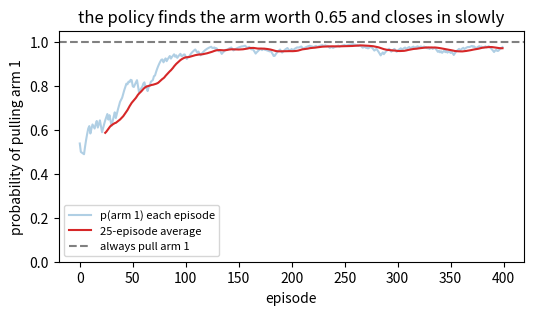

Recreate this plot in Python. (Note: this script raises an exception after producing the figure.)
import numpy as np                                   # the array library
p = 0.5                                              # the current probability of pulling arm 1
means = np.array([0.35, 0.65])                       # true chance of a reward on each arm
expected = np.array([1 - p, p]) @ means              # value of the current policy
print("expected reward:", round(expected, 3))        # 0.5 * 0.35 + 0.5 * 0.65
print("best arm pays:", means.max())                 # 0.65
grad_log = np.array([-p, 1 - p])                     # d log pi / d theta for each action
print("grad of log pi:", grad_log)                   # arm 1 gets +0.5, arm 0 gets -0.5
print("they sum to:", grad_log.sum())                # 0.0: the two gradients cancel

rng = np.random.default_rng(0)                       # fixed seed: the run is reproducible
theta = 0.0                                          # the parameter; p = sigmoid(theta)
baseline = 0.0                                       # running average reward
p_hist = []                                          # probability of arm 1 after each episode
for ep in range(400):                                # 400 episodes
    p = 1. / (1. + np.exp(-theta))                   # sigmoid: parameter to probability
    a = int(rng.random() > p)                        # pull arm 1 with probability p
    reward = float(rng.random() < means[a])          # a Bernoulli reward from that arm
    advantage = reward - baseline                    # better or worse than usual?
    theta = theta + 0.3 * advantage * (a - p)        # push toward the action just taken
    baseline = baseline + 0.05 * (reward - baseline) # track the average reward
    p_hist.append(1. / (1. + np.exp(-theta)))        # record the policy after the update
    if ep % 100 == 0:                                # four checkpoints
        print(f"episode {ep:3d}  p(arm 1) {p_hist[-1]:.3f}  baseline {baseline:.3f}")   # progress

import matplotlib.pyplot as plt                      # plotting library
smooth = np.convolve(p_hist, np.ones(25) / 25, mode="valid")   # 25-episode moving average
plt.figure(figsize=(6, 3))                           # one wide panel
plt.plot(p_hist, color="tab:blue", alpha=0.35, label="p(arm 1) each episode")   # raw policy
plt.plot(range(24, len(p_hist)), smooth, color="tab:red", label="25-episode average")   # smoothed
plt.axhline(1.0, color="grey", linestyle="--", label="always pull arm 1")   # the limit
plt.ylim(0, 1.05)                                    # probability axis
plt.xlabel("episode")                                # x-axis label
plt.ylabel("probability of pulling arm 1")           # y-axis label
plt.legend(fontsize=8)                               # name the three lines
plt.title("the policy finds the arm worth 0.65 and closes in slowly")   # takeaway
plt.show()                                           # render

from ipywidgets import interact                       # sliders that rerun a function
def show(lr=0.1):                                    # lr comes from the slider
    rng = np.random.default_rng(0)                   # same seed every drag
    theta, base, hist = 0.0, 0.0, []                 # parameter, baseline, history
    for ep in range(400):                            # the same 400 episodes
        p = 1. / (1. + np.exp(-theta))               # current policy
        a = int(rng.random() > p)                    # sample an action
        reward = float(rng.random() < means[a])      # sample a reward
        theta = theta + lr * (reward - base) * (a - p)   # REINFORCE update, sized by the slider
        base = base + 0.05 * (reward - base)         # update the baseline
        hist.append(1. / (1. + np.exp(-theta)))      # record the policy
    plt.figure(figsize=(5, 3))                       # a fresh figure per drag
    plt.plot(hist, color="tab:green")                # policy against episode
    plt.ylim(0, 1.05)                                # fixed axis, so curves are comparable
    plt.xlabel("episode")                            # x-axis label
    plt.ylabel("p(arm 1)")                           # y-axis label
    plt.title(f"lr = {lr:.2f}: final p = {hist[-1]:.2f}")   # live readout
    plt.show()                                       # draw it
    print(f"lr {lr:.2f} -> final p {hist[-1]:.3f}")  # the same number as text
interact(show, lr=(0.01, 0.5, 0.01))                 # the slider

ratio = np.linspace(0.4, 2.0, 161)                   # how much the new policy grew: new / old
clip = np.clip(ratio, 0.7, 1.3)                      # PPO's trusted band
A = 1.0                                              # a positive advantage: this action paid off
objective = np.minimum(ratio * A, clip * A)          # the clipped surrogate for A > 0
neg = np.minimum(ratio * -A, clip * -A)              # the same rule for A < 0
print("ratio 1.2, A = +1 -> objective", np.minimum(1.2, 1.3) * A)   # 1.2: the clip never binds
print("ratio 1.5, A = +1 -> objective", np.minimum(1.5, 1.3) * A)   # 1.3: clamped, and flat after
plt.figure(figsize=(6, 3))                           # one panel
plt.plot(ratio, objective, label="A = +1")           # positive advantage
plt.plot(ratio, neg, label="A = -1")                 # negative advantage
plt.axvline(0.7, color="grey", linestyle="--")       # lower edge of the band
plt.axvline(1.3, color="grey", linestyle="--")       # upper edge of the band
plt.axhline(1.3, color="tab:red", linestyle=":", linewidth=1)   # where A = +1 stops paying
plt.plot([1.2], [1.2], "ko")                         # inside the band: paid in full
plt.plot([1.5], [1.3], "ks")                         # outside the band: frozen at 1.3
plt.xlabel("policy ratio, new / old")                # x-axis label
plt.ylabel("objective, ratio x advantage")           # y-axis label
plt.legend(fontsize=8)                               # name the two curves
plt.title("inside the band the clip is silent; outside it the slope is zero")   # takeaway
plt.show()                                           # render
